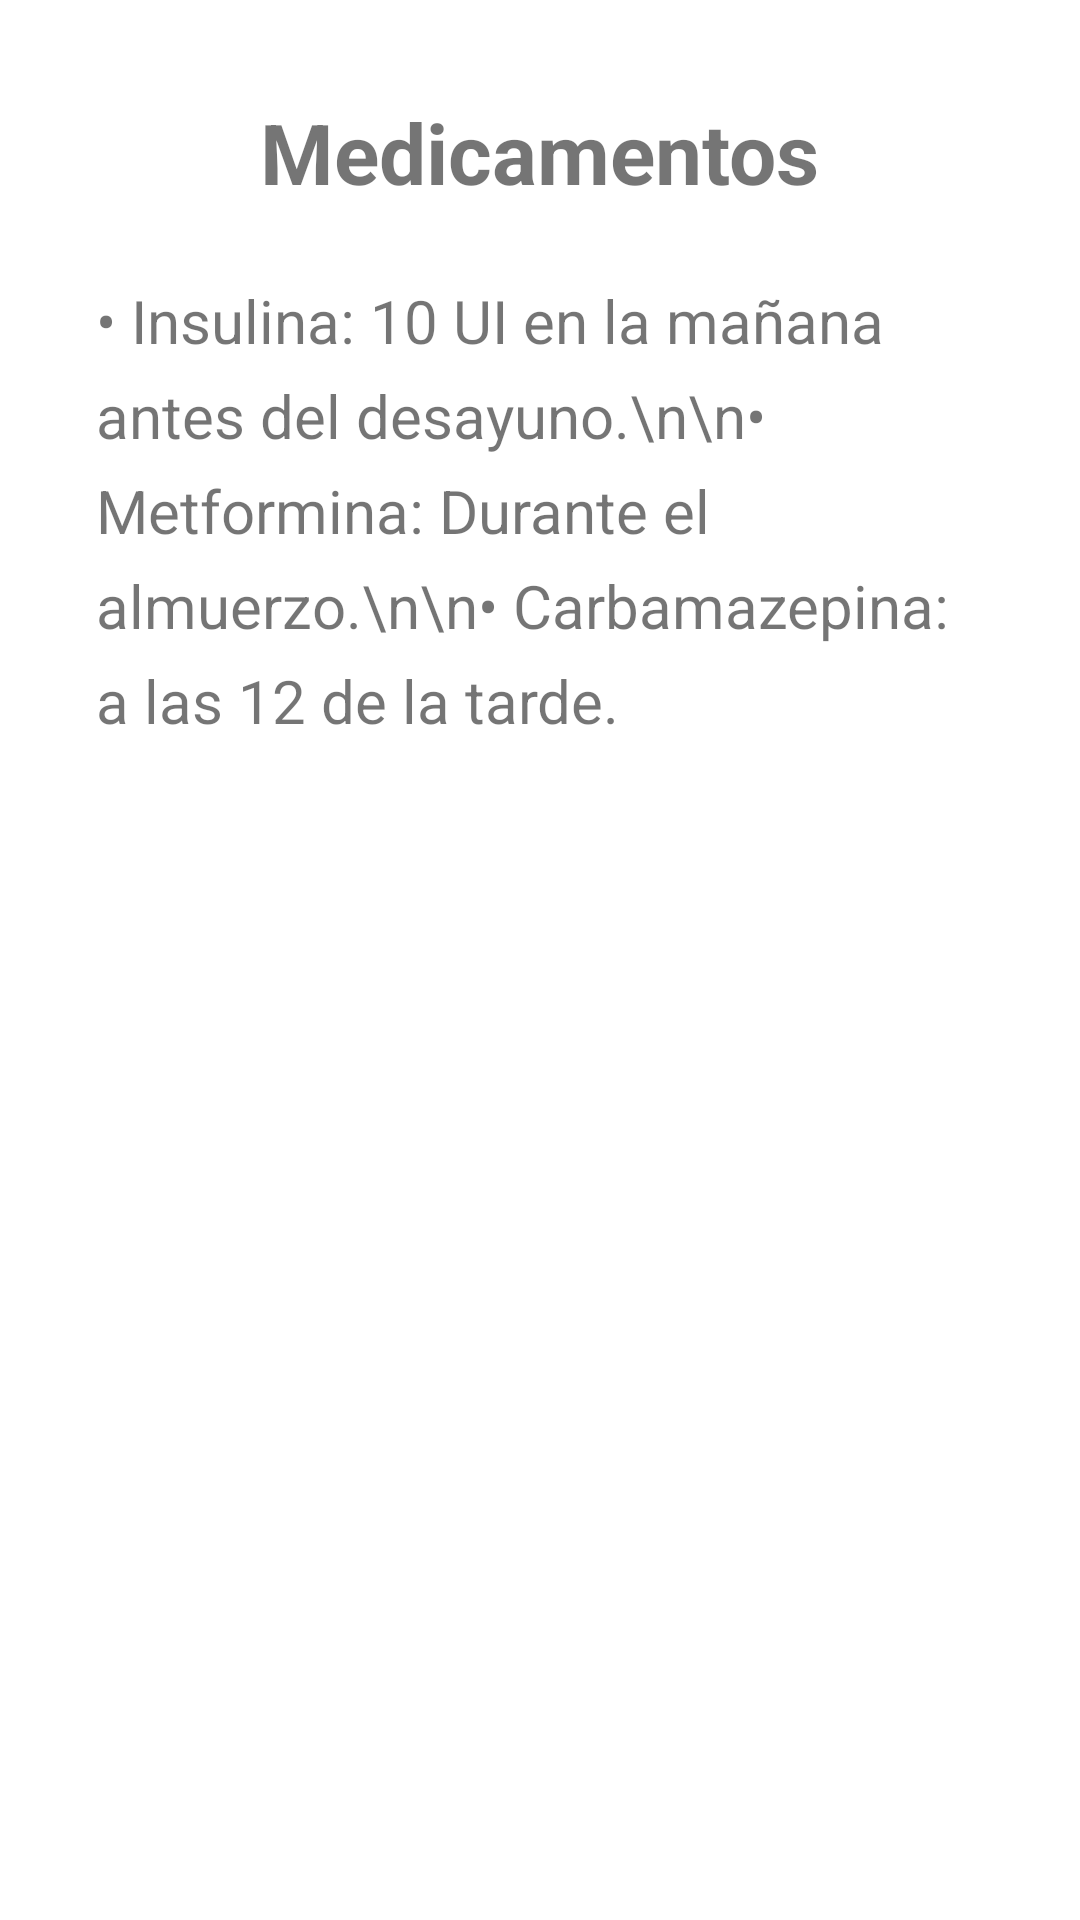

Write the Android layout XML for this screen, with the resource values it uses.
<!-- AndroidManifest.xml: application theme Theme.AppPersonalYMedica -->
<!-- res/layout/activity_medicamentos.xml -->
<?xml version="1.0" encoding="utf-8"?>
<LinearLayout xmlns:android="http://schemas.android.com/apk/res/android"
    android:layout_width="match_parent"
    android:layout_height="match_parent"
    android:orientation="vertical"
    android:padding="32dp"
    android:gravity="center_horizontal">

    <TextView
        android:layout_width="wrap_content"
        android:layout_height="wrap_content"
        android:text="Medicamentos"
        android:textSize="28sp"
        android:textStyle="bold"
        android:layout_marginBottom="24dp"/>

    <TextView
        android:layout_width="match_parent"
        android:layout_height="wrap_content"
        android:text="• Insulina: 10 UI en la mañana antes del desayuno.\n\n• Metformina: Durante el almuerzo.\n\n• Carbamazepina: a las 12 de la tarde."
        android:textSize="20sp"
        android:lineSpacingExtra="8dp"/>

</LinearLayout>
<!-- resources referenced by this layout -->
<resources>
  <style name="Theme.AppPersonalYMedica" parent="Theme.MaterialComponents.DayNight.DarkActionBar">
          
          <item name="colorPrimary">@color/purple_500</item>
          <item name="colorPrimaryVariant">@color/purple_700</item>
          <item name="colorOnPrimary">@color/white</item>
          
          <item name="colorSecondary">@color/teal_200</item>
          <item name="colorSecondaryVariant">@color/teal_700</item>
          <item name="colorOnSecondary">@color/black</item>
          
          <item name="android:statusBarColor">?attr/colorPrimaryVariant</item>
          
      </style>
  <color name="purple_500">#FF6200EE</color>
  <color name="purple_700">#FF3700B3</color>
  <color name="white">#FFFFFFFF</color>
  <color name="teal_200">#FF03DAC5</color>
  <color name="teal_700">#FF018786</color>
  <color name="black">#FF000000</color>
</resources>
